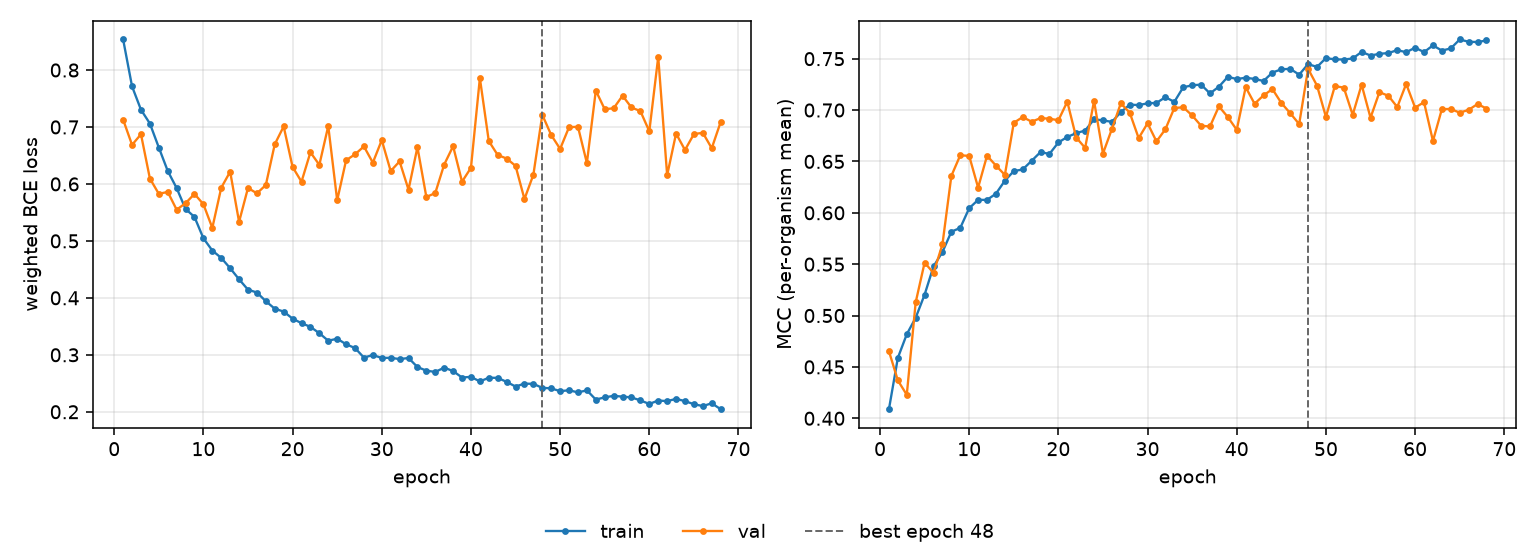

Values plotted in this chart, from the file beside it:
epoch, tr_loss, vl_loss, tr_mcc, vl_mcc, is_best
1, 0.8536, 0.7128, 0.4088, 0.4653, False
2, 0.7713, 0.6686, 0.4588, 0.4369, False
3, 0.7303, 0.6872, 0.4818, 0.4229, False
4, 0.706, 0.6095, 0.4979, 0.5129, False
5, 0.664, 0.5826, 0.5203, 0.5515, False
6, 0.6228, 0.586, 0.5479, 0.5415, False
7, 0.5927, 0.5548, 0.5618, 0.5693, False
8, 0.5561, 0.5663, 0.5816, 0.6359, False
9, 0.542, 0.5824, 0.5853, 0.656, False
10, 0.5046, 0.5644, 0.6045, 0.6553, False
11, 0.4831, 0.5228, 0.6126, 0.6245, False
12, 0.4701, 0.5933, 0.6126, 0.6556, False
13, 0.452, 0.6215, 0.6186, 0.6459, False
14, 0.4326, 0.5334, 0.6312, 0.6369, False
15, 0.4143, 0.593, 0.6406, 0.6876, False
16, 0.4094, 0.5834, 0.6422, 0.6932, False
17, 0.3941, 0.5981, 0.6506, 0.6887, False
18, 0.381, 0.6695, 0.6591, 0.6921, False
19, 0.3759, 0.701, 0.6573, 0.6916, False
20, 0.3635, 0.6298, 0.6685, 0.69, False
21, 0.3555, 0.6039, 0.6738, 0.7081, False
22, 0.3491, 0.6556, 0.6775, 0.6732, False
23, 0.3379, 0.6335, 0.6801, 0.6632, False
24, 0.3247, 0.7017, 0.691, 0.7088, False
25, 0.3283, 0.5712, 0.69, 0.6577, False
26, 0.3185, 0.6415, 0.6885, 0.6816, False
27, 0.3119, 0.652, 0.6979, 0.7066, False
28, 0.2951, 0.6658, 0.7052, 0.6974, False
29, 0.2997, 0.6373, 0.7049, 0.6727, False
30, 0.2945, 0.6769, 0.7065, 0.6871, False
31, 0.2947, 0.6226, 0.707, 0.6695, False
32, 0.2925, 0.6396, 0.7125, 0.6813, False
33, 0.2944, 0.5899, 0.708, 0.702, False
34, 0.2786, 0.6645, 0.7222, 0.7027, False
35, 0.2722, 0.577, 0.7241, 0.6948, False
36, 0.2699, 0.5841, 0.7248, 0.6847, False
37, 0.2775, 0.634, 0.7162, 0.684, False
38, 0.2714, 0.6662, 0.7228, 0.7036, False
39, 0.2601, 0.6039, 0.7323, 0.6932, False
40, 0.2613, 0.6283, 0.7302, 0.6808, False
41, 0.2532, 0.7859, 0.7315, 0.7223, False
42, 0.2597, 0.6753, 0.7303, 0.7061, False
43, 0.2595, 0.6508, 0.7283, 0.7143, False
44, 0.2525, 0.6446, 0.7365, 0.7204, False
45, 0.2443, 0.6317, 0.7397, 0.7069, False
46, 0.2494, 0.5735, 0.7401, 0.6969, False
47, 0.249, 0.6162, 0.7345, 0.6863, False
48, 0.242, 0.7214, 0.7447, 0.7401, True
49, 0.2412, 0.6859, 0.742, 0.7238, False
50, 0.2361, 0.6615, 0.7506, 0.6934, False
51, 0.2378, 0.6997, 0.7493, 0.7233, False
52, 0.234, 0.7003, 0.7492, 0.7219, False
53, 0.2377, 0.6367, 0.7502, 0.6953, False
54, 0.2215, 0.7639, 0.7566, 0.7247, False
55, 0.2253, 0.7311, 0.7531, 0.6925, False
56, 0.228, 0.7329, 0.7548, 0.7174, False
57, 0.2266, 0.7549, 0.7555, 0.7139, False
58, 0.2252, 0.7342, 0.7584, 0.7029, False
59, 0.2199, 0.7279, 0.7563, 0.7255, False
60, 0.2137, 0.6924, 0.7607, 0.7024, False
... 8 more rows
